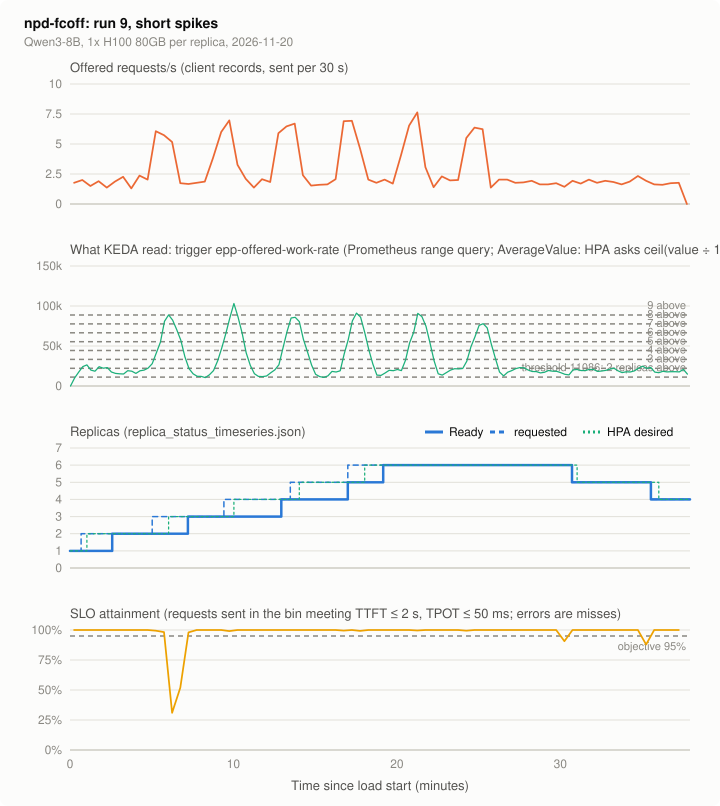

The file beside this chart, header and first rows:
series, t_s, value, source
offered_req, 15.0, 1.767, client records, sent per 30 s
offered_req, 45.0, 2.0, client records, sent per 30 s
offered_req, 75.0, 1.5, client records, sent per 30 s
offered_req, 105.0, 1.9, client records, sent per 30 s
offered_req, 135.0, 1.367, client records, sent per 30 s
offered_req, 165.0, 1.867, client records, sent per 30 s
offered_req, 195.0, 2.267, client records, sent per 30 s
offered_req, 225.0, 1.3, client records, sent per 30 s
offered_req, 255.0, 2.367, client records, sent per 30 s
offered_req, 285.0, 2.033, client records, sent per 30 s
offered_req, 315.0, 6.067, client records, sent per 30 s
offered_req, 345.0, 5.733, client records, sent per 30 s
offered_req, 375.0, 5.167, client records, sent per 30 s
offered_req, 405.0, 1.733, client records, sent per 30 s
offered_req, 435.0, 1.667, client records, sent per 30 s
offered_req, 465.0, 1.767, client records, sent per 30 s
offered_req, 495.0, 1.867, client records, sent per 30 s
offered_req, 525.0, 3.833, client records, sent per 30 s
offered_req, 555.0, 6.0, client records, sent per 30 s
offered_req, 585.0, 6.967, client records, sent per 30 s
offered_req, 615.0, 3.267, client records, sent per 30 s
offered_req, 645.0, 2.1, client records, sent per 30 s
offered_req, 675.0, 1.367, client records, sent per 30 s
offered_req, 705.0, 2.067, client records, sent per 30 s
offered_req, 735.0, 1.833, client records, sent per 30 s
offered_req, 765.0, 5.9, client records, sent per 30 s
offered_req, 795.0, 6.467, client records, sent per 30 s
offered_req, 825.0, 6.7, client records, sent per 30 s
offered_req, 855.0, 2.4, client records, sent per 30 s
offered_req, 885.0, 1.533, client records, sent per 30 s
offered_req, 915.0, 1.6, client records, sent per 30 s
offered_req, 945.0, 1.633, client records, sent per 30 s
offered_req, 975.0, 2.067, client records, sent per 30 s
offered_req, 1005, 6.9, client records, sent per 30 s
offered_req, 1035, 6.933, client records, sent per 30 s
offered_req, 1065, 4.6, client records, sent per 30 s
offered_req, 1095, 2.033, client records, sent per 30 s
offered_req, 1125, 1.767, client records, sent per 30 s
offered_req, 1155, 2.033, client records, sent per 30 s
offered_req, 1185, 1.7, client records, sent per 30 s
offered_req, 1215, 4.033, client records, sent per 30 s
offered_req, 1245, 6.533, client records, sent per 30 s
offered_req, 1275, 7.633, client records, sent per 30 s
offered_req, 1305, 3.067, client records, sent per 30 s
offered_req, 1335, 1.4, client records, sent per 30 s
offered_req, 1365, 2.3, client records, sent per 30 s
offered_req, 1395, 1.967, client records, sent per 30 s
offered_req, 1425, 2.0, client records, sent per 30 s
offered_req, 1455, 5.5, client records, sent per 30 s
offered_req, 1485, 6.367, client records, sent per 30 s
offered_req, 1515, 6.233, client records, sent per 30 s
offered_req, 1545, 1.367, client records, sent per 30 s
offered_req, 1575, 2.033, client records, sent per 30 s
offered_req, 1605, 2.033, client records, sent per 30 s
offered_req, 1635, 1.767, client records, sent per 30 s
offered_req, 1665, 1.8, client records, sent per 30 s
offered_req, 1695, 1.933, client records, sent per 30 s
offered_req, 1725, 1.633, client records, sent per 30 s
offered_req, 1755, 1.633, client records, sent per 30 s
offered_req, 1785, 1.733, client records, sent per 30 s
... 804 more rows
